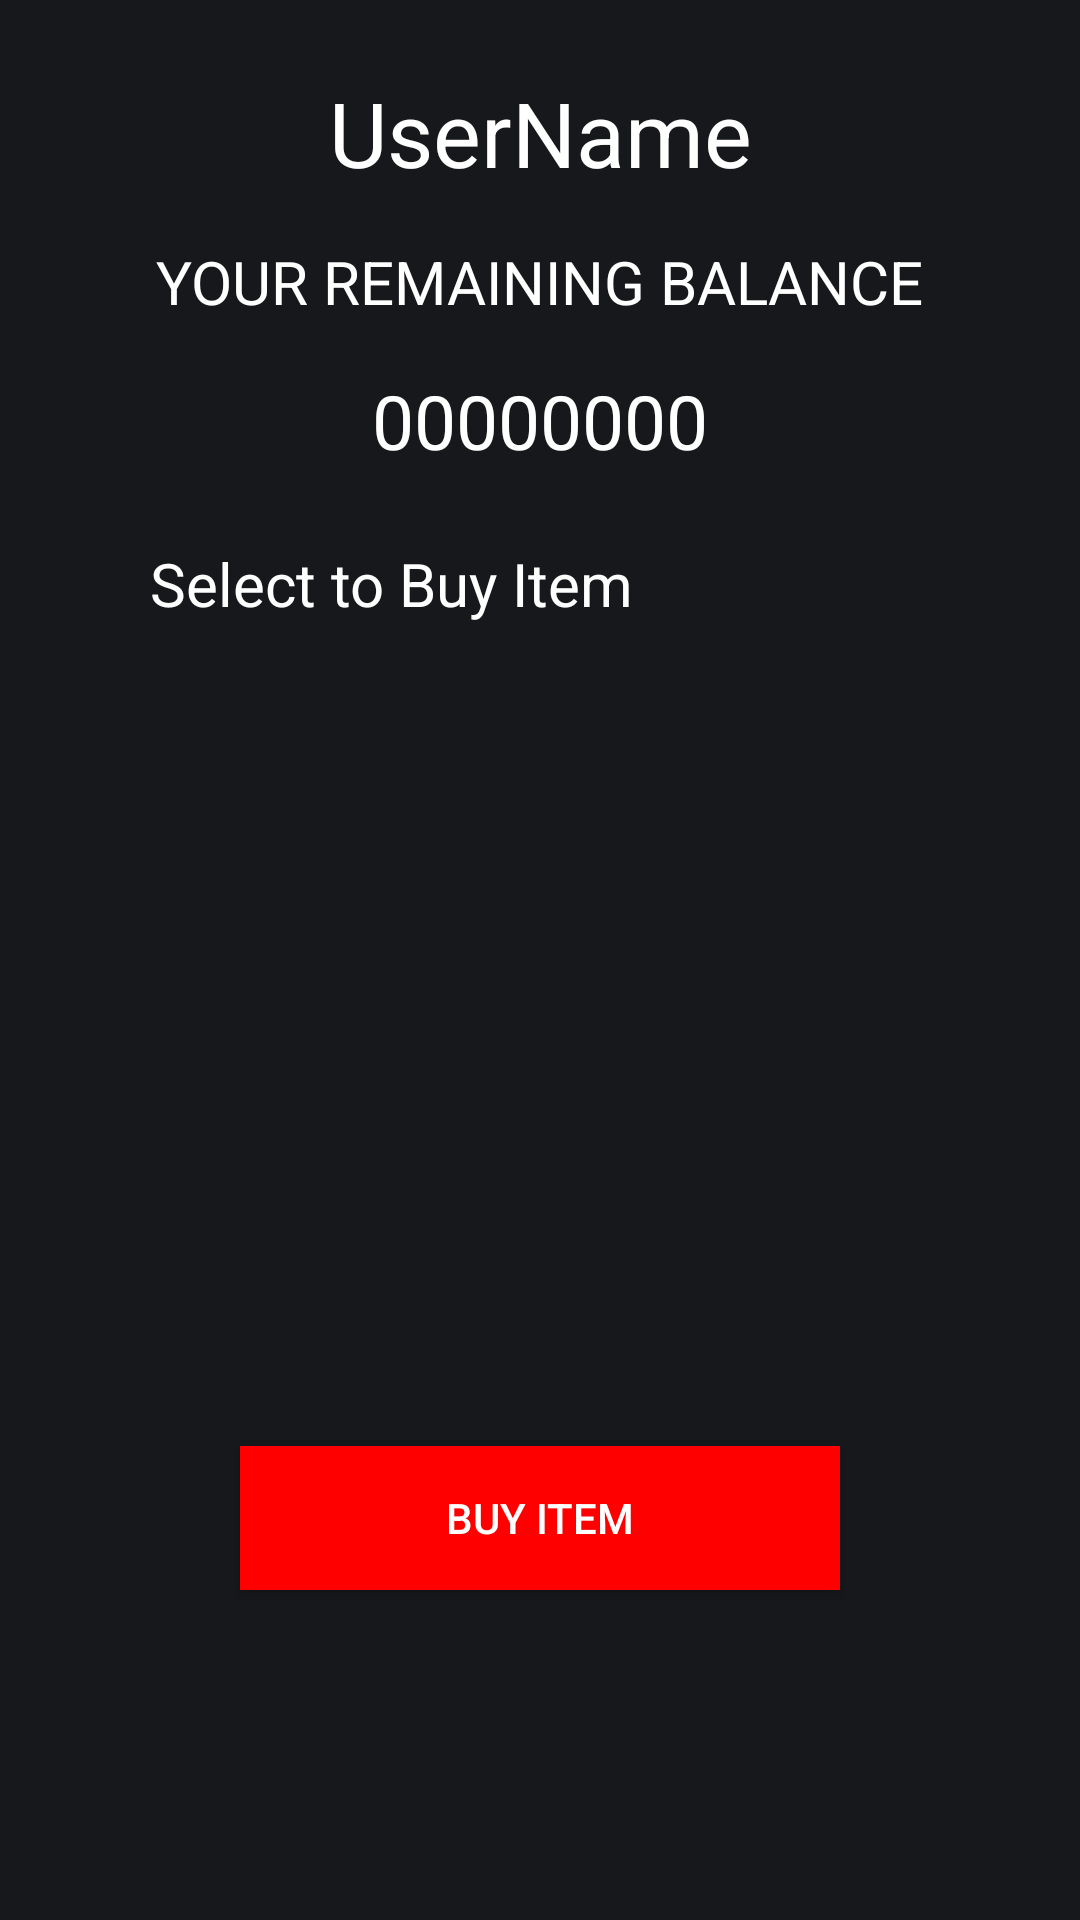

This screen was rendered from an Android layout file. Write that file and the resources it references.
<!-- AndroidManifest.xml: application theme Theme.ProjectDotaMarketplace -->
<!-- res/layout/activity_home.xml -->
<?xml version="1.0" encoding="utf-8"?>
<androidx.constraintlayout.widget.ConstraintLayout xmlns:android="http://schemas.android.com/apk/res/android"
    xmlns:app="http://schemas.android.com/apk/res-auto"
    xmlns:tools="http://schemas.android.com/tools"
    android:layout_width="match_parent"
    android:layout_height="match_parent"
    tools:context=".Activity.HomeActivity"
    android:background="@color/backGround">


    <TextView
        android:id="@+id/txtName"
        android:layout_width="wrap_content"
        android:layout_height="wrap_content"
        android:text="UserName"
        android:layout_marginTop="24dp"
        android:textSize="30dp"
        app:layout_constraintEnd_toEndOf="parent"
        app:layout_constraintStart_toStartOf="parent"
        app:layout_constraintTop_toTopOf="parent" />

    <TextView
        android:id="@+id/textView5"
        android:layout_width="wrap_content"
        android:layout_height="wrap_content"
        android:text="YOUR REMAINING BALANCE"
        android:layout_marginTop="16dp"
        android:textSize="20dp"
        app:layout_constraintEnd_toEndOf="parent"
        app:layout_constraintStart_toStartOf="parent"
        app:layout_constraintTop_toBottomOf="@+id/txtName" />
    <TextView
        android:id="@+id/txtBalance"
        android:layout_width="wrap_content"
        android:layout_height="wrap_content"
        android:text="00000000"
        android:layout_marginTop="16dp"
        android:textSize="25dp"
        app:layout_constraintEnd_toEndOf="parent"
        app:layout_constraintStart_toStartOf="parent"
        app:layout_constraintTop_toBottomOf="@+id/textView5" />
    <TextView
        android:id="@+id/txtSelect"
        android:layout_width="wrap_content"
        android:layout_height="wrap_content"
        android:text="Select to Buy Item"
        android:layout_marginTop="24dp"
        android:layout_marginStart="50dp"
        android:textSize="20dp"
        app:layout_constraintStart_toStartOf="parent"
        app:layout_constraintTop_toBottomOf="@+id/txtBalance" />


    <androidx.recyclerview.widget.RecyclerView
        android:id="@+id/RecyleV"
        android:layout_width="0dp"
        android:layout_height="250dp"
        android:layout_marginStart="50dp"
        android:layout_marginEnd="50dp"
        app:layout_constraintEnd_toEndOf="parent"
        app:layout_constraintStart_toStartOf="parent"
        app:layout_constraintTop_toBottomOf="@+id/txtSelect"/>

    <Button
        android:id="@+id/btnBuy"
        android:layout_width="200dp"
        android:layout_height="wrap_content"
        android:text="BUY ITEM"
        android:layout_marginTop="24dp"
        app:layout_constraintEnd_toEndOf="parent"
        app:layout_constraintStart_toStartOf="parent"
        app:layout_constraintTop_toBottomOf="@+id/RecyleV"
        android:background="@color/red"/>
</androidx.constraintlayout.widget.ConstraintLayout>
<!-- resources referenced by this layout -->
<resources>
  <color name="backGround">#17181B</color>
  <color name="red">#FF0000</color>
  <style name="Theme.ProjectDotaMarketplace" parent="Theme.AppCompat.Light.DarkActionBar">
          
          <item name="colorPrimary">@color/backGround</item>
          <item name="colorPrimaryVariant">@color/black</item>
          <item name="colorOnPrimary">@color/white</item>
          
          <item name="colorSecondary">@color/teal_200</item>
          <item name="colorSecondaryVariant">@color/teal_700</item>
          <item name="colorOnSecondary">@color/black</item>
          
          <item name="android:statusBarColor" tools:targetApi="l">?attr/colorPrimaryVariant</item>
          <item name="android:textColor">@color/white</item>
          <item name="android:textColorHint">@color/WhiteSecond</item>
          
          
          <item name="actionBarStyle">@style/MyActionBar</item>
          
          <item name="android:itemTextAppearance">@style/MyActionBar.MenuTextStyle</item>
          
          <item name="android:itemBackground">@color/Gray</item>
      </style>
  <color name="black">#FF000000</color>
  <color name="white">#FFFFFFFF</color>
  <color name="teal_200">#FF03DAC5</color>
  <color name="teal_700">#FF018786</color>
  <color name="WhiteSecond">#979797</color>
  <style name="MyActionBar" parent="@style/Widget.AppCompat.Light.ActionBar.Solid.Inverse">
          <item name="background">@color/black</item>
          <item name="titleTextStyle">@style/MyActionBar.MenuTextStyle</item>
      </style>
  <style name="MyActionBar.MenuTextStyle" parent="@style/TextAppearance.AppCompat.Widget.ActionBar.Title">
          <item name="android:textColor">@color/white</item>
          <item name="android:textStyle">bold</item>
          <item name="android:textSize">25sp</item>
      </style>
  <color name="Gray">#49515C</color>
</resources>
